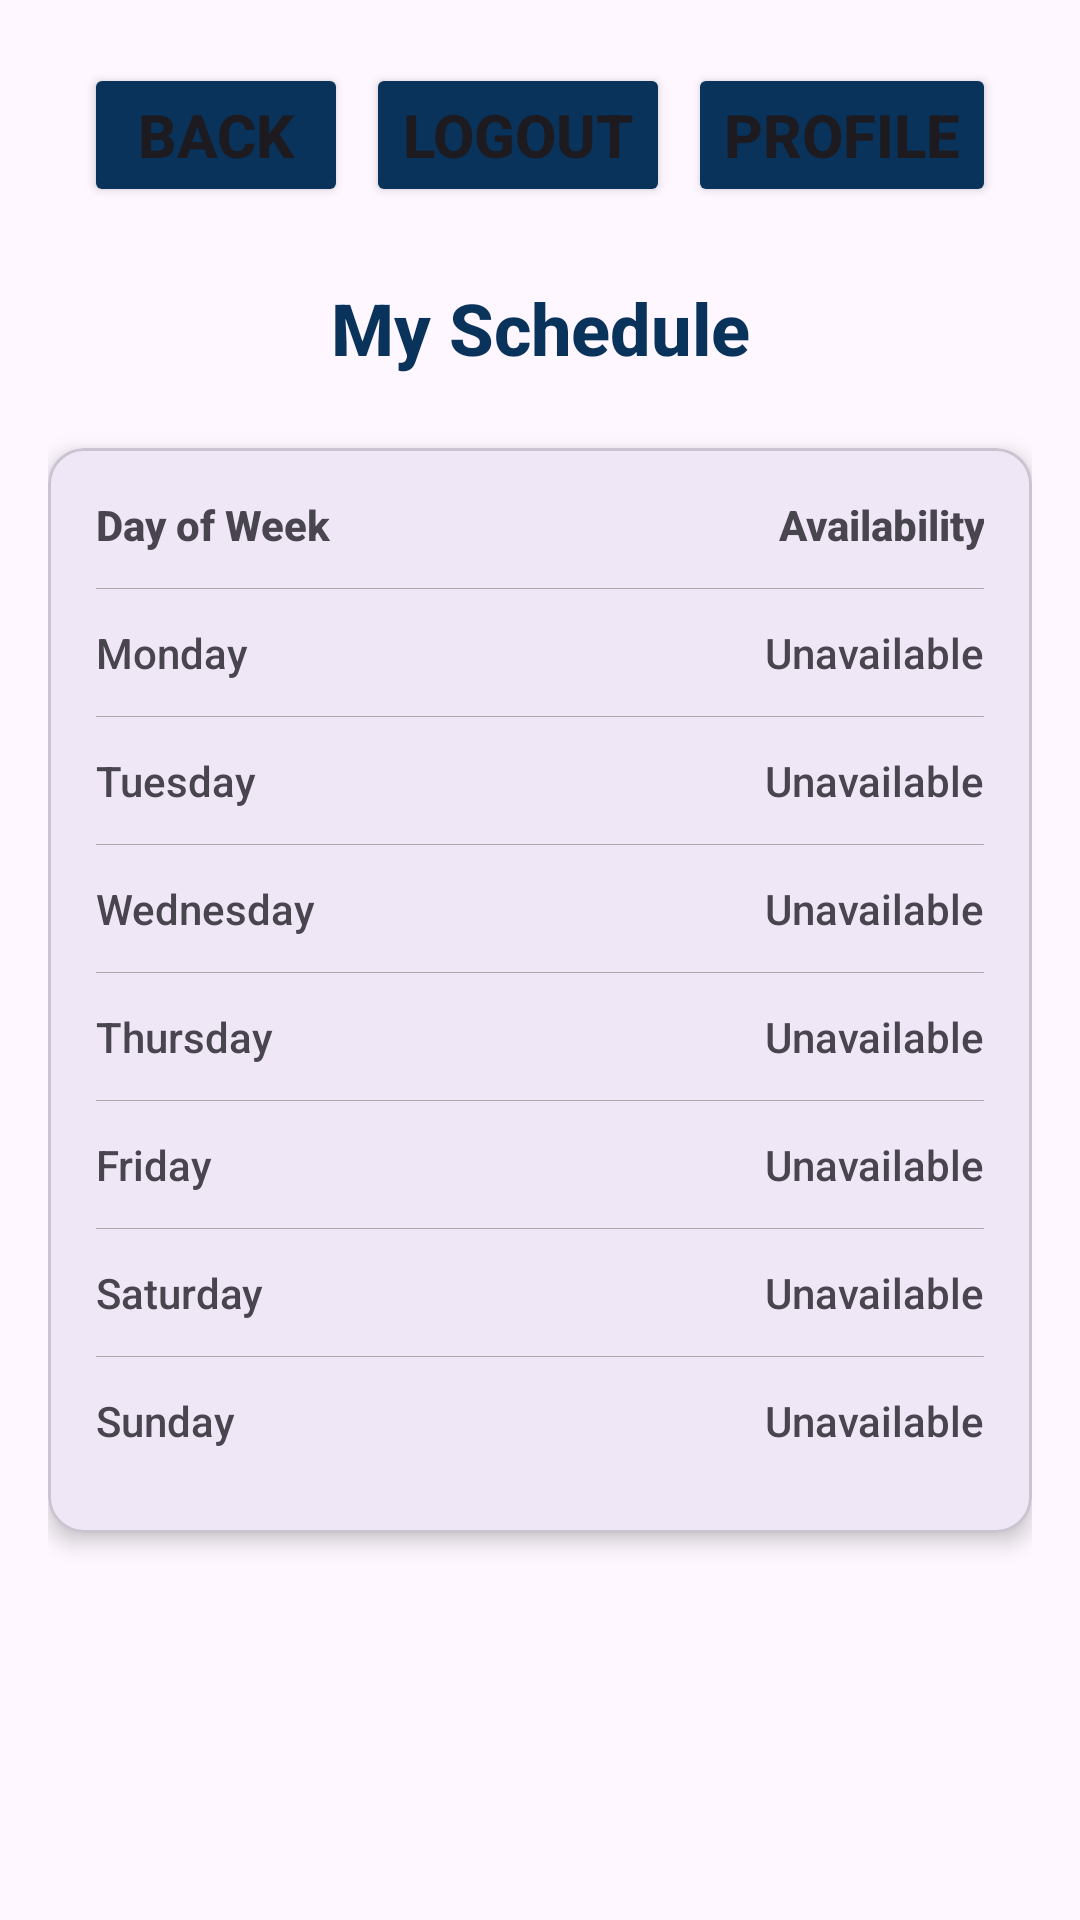

Here is an Android app screen rendered from its layout file. Give the layout XML and the strings, colors and styles it references.
<!-- AndroidManifest.xml: application theme Theme.ClinicFlow -->
<!-- res/layout/my_schedule.xml -->
<?xml version="1.0" encoding="utf-8"?>
<androidx.constraintlayout.widget.ConstraintLayout
    xmlns:android="http://schemas.android.com/apk/res/android"
    xmlns:app="http://schemas.android.com/apk/res-auto"
    android:id="@+id/main"
    android:layout_width="match_parent"
    android:layout_height="match_parent"
    android:padding="16dp">

    <include
        android:id="@+id/topBar"
        layout="@layout/top_bar"
        android:layout_width="0dp"
        android:layout_height="wrap_content"
        app:layout_constraintTop_toTopOf="parent"
        app:layout_constraintStart_toStartOf="parent"
        app:layout_constraintEnd_toEndOf="parent" />

    <TextView
        android:id="@+id/titleText"
        android:layout_width="0dp"
        android:layout_height="wrap_content"
        android:text="@string/my_schd"
        android:textSize="24sp"
        android:textStyle="bold"
        android:textColor="@color/blue"
        android:gravity="center"
        android:layout_marginTop="24dp"
        android:fontFamily="sans-serif-medium"
        app:layout_constraintTop_toBottomOf="@id/topBar"
        app:layout_constraintStart_toStartOf="parent"
        app:layout_constraintEnd_toEndOf="parent" />

    <com.google.android.material.card.MaterialCardView
        android:id="@+id/scheduleCard"
        android:layout_width="0dp"
        android:layout_height="wrap_content"
        android:layout_marginTop="24dp"
        app:cardCornerRadius="12dp"
        app:cardElevation="4dp"
        app:layout_constraintTop_toBottomOf="@id/titleText"
        app:layout_constraintStart_toStartOf="parent"
        app:layout_constraintEnd_toEndOf="parent">

        <LinearLayout
            android:layout_width="match_parent"
            android:layout_height="wrap_content"
            android:orientation="vertical"
            android:divider="@android:color/darker_gray"
            android:showDividers="middle"
            android:padding="16dp">

            <LinearLayout
                android:layout_width="match_parent"
                android:layout_height="wrap_content"
                android:orientation="horizontal"
                android:paddingBottom="12dp">

                <TextView
                    android:layout_width="0dp"
                    android:layout_height="wrap_content"
                    android:layout_weight="1"
                    android:text="@string/day"
                    android:textStyle="bold"
                    android:fontFamily="sans-serif-medium" />

                <TextView
                    android:layout_width="0dp"
                    android:layout_height="wrap_content"
                    android:layout_weight="1"
                    android:gravity="end"
                    android:text="@string/time"
                    android:textStyle="bold"
                    android:fontFamily="sans-serif-medium" />
            </LinearLayout>

            <LinearLayout
                android:layout_width="match_parent"
                android:layout_height="wrap_content"
                android:orientation="horizontal"
                android:paddingVertical="12dp">

                <TextView
                    android:id="@+id/mondayLabel"
                    android:layout_width="0dp"
                    android:layout_height="wrap_content"
                    android:layout_weight="1"
                    android:text="@string/monday"
                    android:fontFamily="sans-serif-medium"/>

                <TextView
                    android:id="@+id/mondayTime"
                    android:layout_width="0dp"
                    android:layout_height="wrap_content"
                    android:layout_weight="1"
                    android:gravity="end"
                    android:text="@string/unavailable"
                    android:fontFamily="sans-serif-medium"/>
            </LinearLayout>

            <LinearLayout
                android:layout_width="match_parent"
                android:layout_height="wrap_content"
                android:orientation="horizontal"
                android:paddingVertical="12dp">

                <TextView
                    android:id="@+id/tuesdayLabel"
                    android:layout_width="0dp"
                    android:layout_height="wrap_content"
                    android:layout_weight="1"
                    android:text="@string/tuesday"
                    android:fontFamily="sans-serif-medium"/>

                <TextView
                    android:id="@+id/tuesdayTime"
                    android:layout_width="0dp"
                    android:layout_height="wrap_content"
                    android:layout_weight="1"
                    android:gravity="end"
                    android:text="@string/unavailable"
                    android:fontFamily="sans-serif-medium"/>
            </LinearLayout>


            <LinearLayout
                android:layout_width="match_parent"
                android:layout_height="wrap_content"
                android:orientation="horizontal"
                android:paddingVertical="12dp">

                <TextView
                    android:id="@+id/wednesdayLabel"
                    android:layout_width="0dp"
                    android:layout_height="wrap_content"
                    android:layout_weight="1"
                    android:text="@string/wednesday"
                    android:fontFamily="sans-serif-medium"/>

                <TextView
                    android:id="@+id/wednesdayTime"
                    android:layout_width="0dp"
                    android:layout_height="wrap_content"
                    android:layout_weight="1"
                    android:gravity="end"
                    android:text="@string/unavailable"
                    android:fontFamily="sans-serif-medium"/>
            </LinearLayout>


            <LinearLayout
                android:layout_width="match_parent"
                android:layout_height="wrap_content"
                android:orientation="horizontal"
                android:paddingVertical="12dp">

                <TextView
                    android:id="@+id/thursdayLabel"
                    android:layout_width="0dp"
                    android:layout_height="wrap_content"
                    android:layout_weight="1"
                    android:text="@string/thursday"
                    android:fontFamily="sans-serif-medium"/>

                <TextView
                    android:id="@+id/thursdayTime"
                    android:layout_width="0dp"
                    android:layout_height="wrap_content"
                    android:layout_weight="1"
                    android:gravity="end"
                    android:text="@string/unavailable"
                    android:fontFamily="sans-serif-medium"/>
            </LinearLayout>


            <LinearLayout
                android:layout_width="match_parent"
                android:layout_height="wrap_content"
                android:orientation="horizontal"
                android:paddingVertical="12dp">

                <TextView
                    android:id="@+id/fridayLabel"
                    android:layout_width="0dp"
                    android:layout_height="wrap_content"
                    android:layout_weight="1"
                    android:text="@string/friday"
                    android:fontFamily="sans-serif-medium"/>

                <TextView
                    android:id="@+id/fridayTime"
                    android:layout_width="0dp"
                    android:layout_height="wrap_content"
                    android:layout_weight="1"
                    android:gravity="end"
                    android:text="@string/unavailable"
                    android:fontFamily="sans-serif-medium"/>
            </LinearLayout>


            <LinearLayout
                android:layout_width="match_parent"
                android:layout_height="wrap_content"
                android:orientation="horizontal"
                android:paddingVertical="12dp">

                <TextView
                    android:id="@+id/saturdayLabel"
                    android:layout_width="0dp"
                    android:layout_height="wrap_content"
                    android:layout_weight="1"
                    android:text="@string/saturday"
                    android:fontFamily="sans-serif-medium"/>

                <TextView
                    android:id="@+id/saturdayTime"
                    android:layout_width="0dp"
                    android:layout_height="wrap_content"
                    android:layout_weight="1"
                    android:gravity="end"
                    android:text="@string/unavailable"
                    android:fontFamily="sans-serif-medium"/>
            </LinearLayout>

            <LinearLayout
                android:layout_width="match_parent"
                android:layout_height="wrap_content"
                android:orientation="horizontal"
                android:paddingVertical="12dp">

                <TextView
                    android:id="@+id/sundayLabel"
                    android:layout_width="0dp"
                    android:layout_height="wrap_content"
                    android:layout_weight="1"
                    android:text="@string/sunday"
                    android:fontFamily="sans-serif-medium"/>

                <TextView
                    android:id="@+id/sundayTime"
                    android:layout_width="0dp"
                    android:layout_height="wrap_content"
                    android:layout_weight="1"
                    android:gravity="end"
                    android:text="@string/unavailable"
                    android:fontFamily="sans-serif-medium"/>
            </LinearLayout>

        </LinearLayout>

    </com.google.android.material.card.MaterialCardView>

</androidx.constraintlayout.widget.ConstraintLayout>
<!-- res/layout/top_bar.xml (included above) -->
<?xml version="1.0" encoding="utf-8"?>
<androidx.constraintlayout.widget.ConstraintLayout xmlns:android="http://schemas.android.com/apk/res/android"
    xmlns:app="http://schemas.android.com/apk/res-auto"
    android:layout_width="match_parent"
    android:layout_height="wrap_content">

    <Button
        android:id="@+id/backButton"
        android:layout_width="wrap_content"
        android:layout_height="wrap_content"
        android:layout_marginStart="12dp"
        android:layout_marginTop="5dp"
        android:backgroundTint="@color/blue"
        android:fontFamily="sans-serif-medium"
        android:text="@string/back"
        android:textSize="20sp"
        android:textStyle="bold"
        app:layout_constraintStart_toStartOf="parent"
        app:layout_constraintTop_toTopOf="parent" />

    <Button
        android:id="@+id/logoutButton"
        android:layout_width="wrap_content"
        android:layout_height="wrap_content"
        android:layout_marginStart="12dp"
        android:layout_marginTop="5dp"
        android:layout_marginEnd="12dp"
        android:backgroundTint="@color/blue"
        android:fontFamily="sans-serif-medium"
        android:text="@string/logout"
        android:textSize="20sp"
        android:textStyle="bold"
        app:layout_constraintEnd_toStartOf="@+id/profileButton"
        app:layout_constraintStart_toEndOf="@id/backButton"
        app:layout_constraintTop_toTopOf="parent" />

    <Button
        android:id="@+id/profileButton"
        android:layout_width="wrap_content"
        android:layout_height="wrap_content"
        android:layout_marginTop="5dp"
        android:layout_marginEnd="12dp"
        android:backgroundTint="@color/blue"
        android:fontFamily="sans-serif-medium"
        android:text="@string/profile"
        android:textSize="20sp"
        android:textStyle="bold"
        app:layout_constraintEnd_toEndOf="parent"
        app:layout_constraintTop_toTopOf="parent" />

</androidx.constraintlayout.widget.ConstraintLayout>
<!-- resources referenced by this layout -->
<resources>
  <color name="blue">#09335b</color>
  <string name="back">Back</string>
  <string name="day">Day of Week</string>
  <string name="friday">Friday</string>
  <string name="logout">Logout</string>
  <string name="monday">Monday</string>
  <string name="my_schd">My Schedule</string>
  <string name="profile">Profile</string>
  <string name="saturday">Saturday</string>
  <string name="sunday">Sunday</string>
  <string name="thursday">Thursday</string>
  <string name="time">Availability</string>
  <string name="tuesday">Tuesday</string>
  <string name="unavailable">Unavailable</string>
  <string name="wednesday">Wednesday</string>
  <style name="Theme.ClinicFlow" parent="Base.Theme.ClinicFlow" />
  <style name="Base.Theme.ClinicFlow" parent="Theme.Material3.DayNight.NoActionBar">
          
          
      </style>
</resources>
